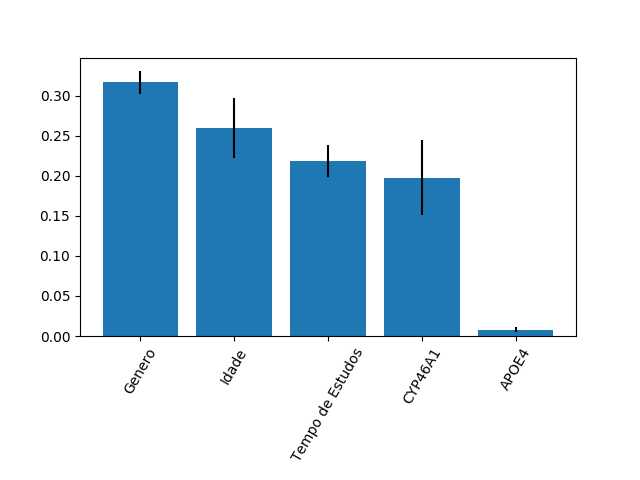

The file beside this chart, header and first rows:
0.3166511609853091, 0.2595119478700235, 0.21857466422690439, 0.19720462381177759, 0.008057603105985233
0.01423, 0.03776, 0.0201, 0.04681, 0.002627
